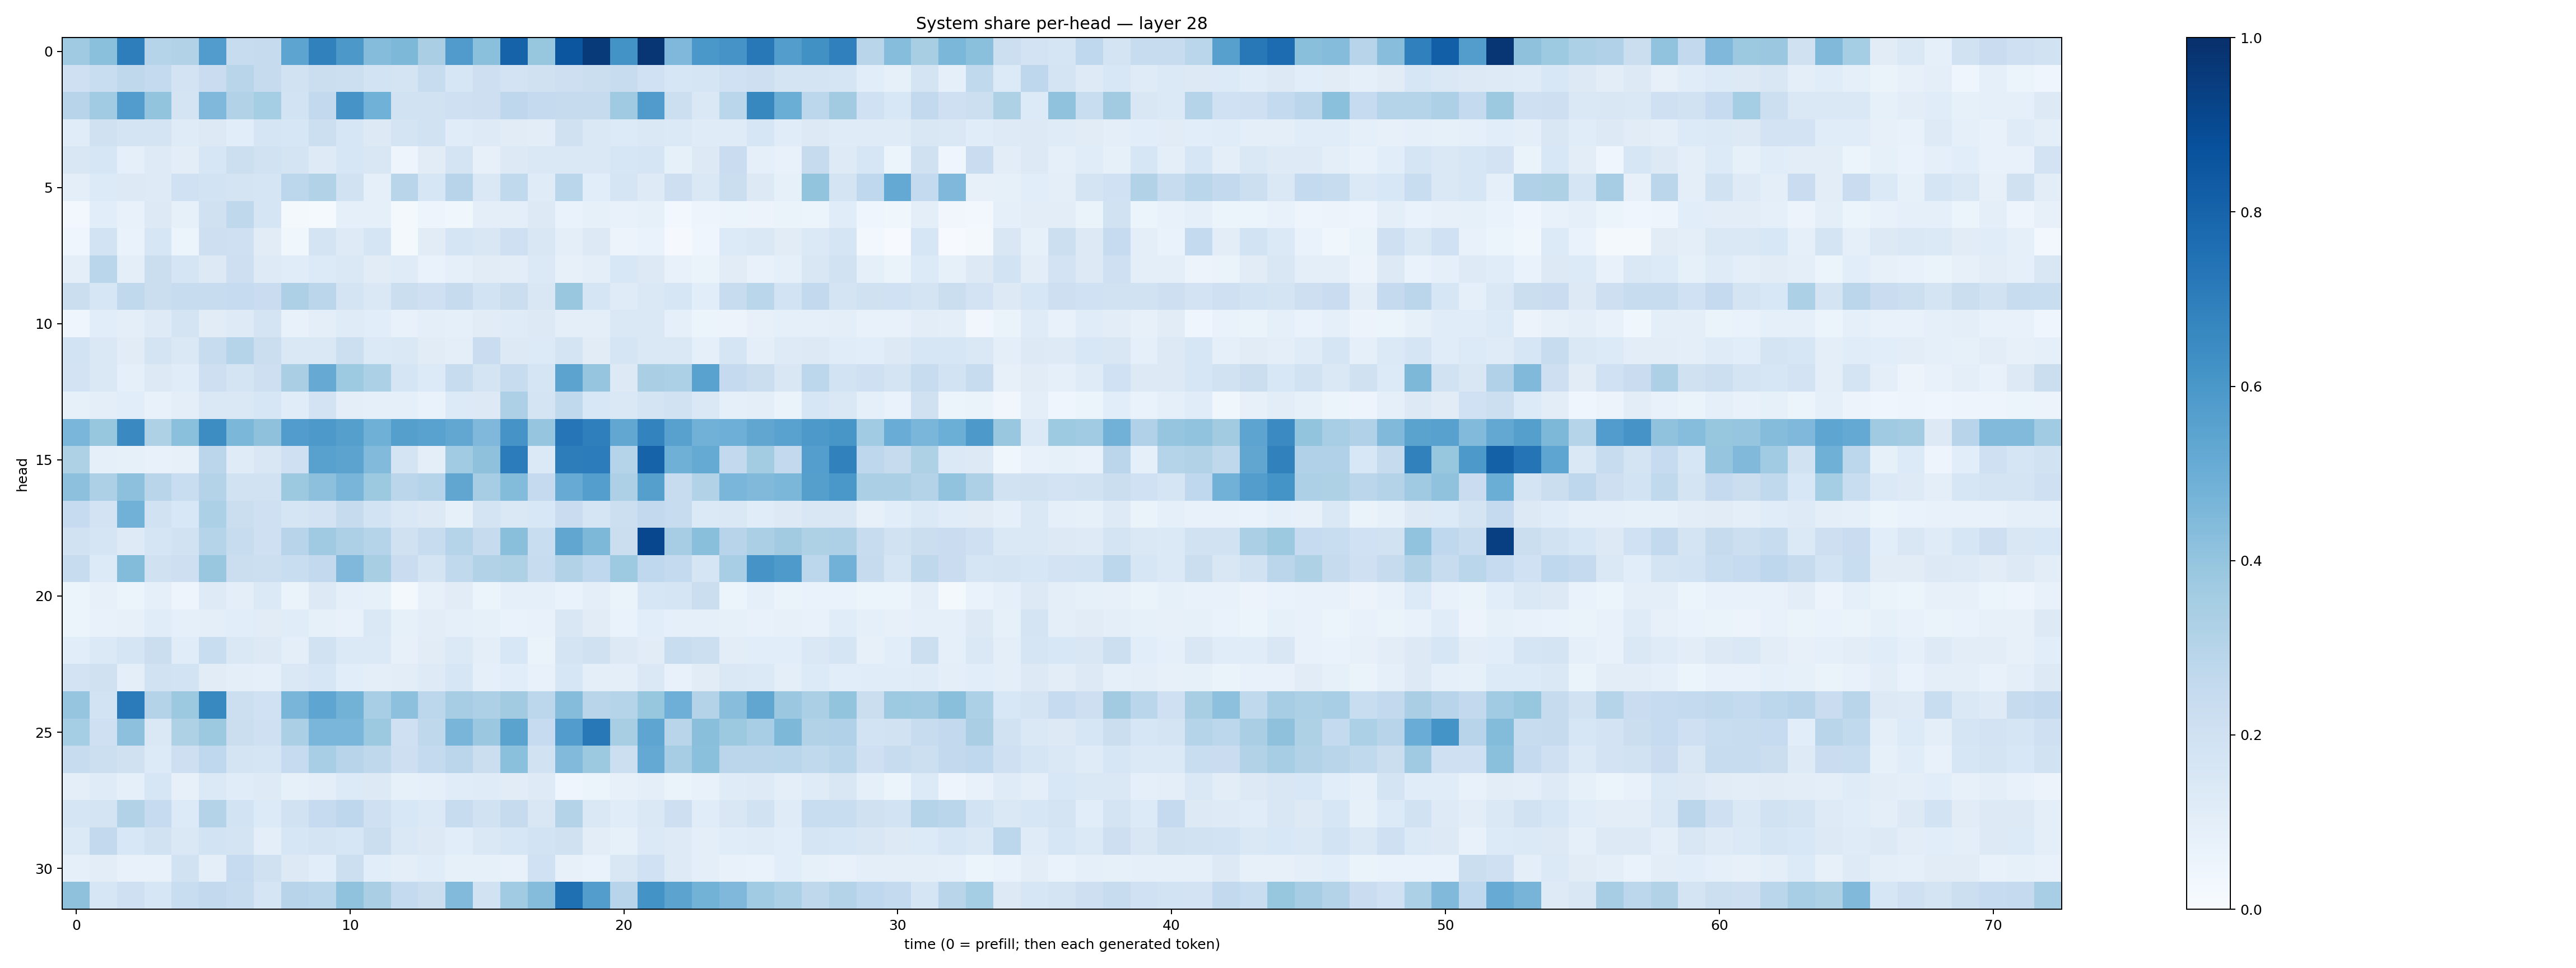

The data file committed next to this chart (first rows):
0.36772117, 0.41826355, 0.69807863, 0.3024977, 0.30875328, 0.5776723, 0.23504125, 0.24531423, 0.5421737, 0.6852075, 0.5957561, 0.4371816, 0.45683697, 0.33603686, 0.580503, 0.4195348, 0.80242795, 0.39404047, 0.8521379, 0.9614688, 0.62078863, 0.9760551, 0.4523699, 0.59870076
0.2072, 0.2332, 0.2731, 0.2564, 0.1801, 0.2279, 0.2902, 0.2426, 0.1925, 0.2213, 0.2178, 0.1859, 0.176, 0.239, 0.1639, 0.2134, 0.1814, 0.1962, 0.2138, 0.2208, 0.2356, 0.2, 0.1603, 0.167
0.2955, 0.3662, 0.5772, 0.3991, 0.1784, 0.4518, 0.3118, 0.3525, 0.1851, 0.2611, 0.6115, 0.4857, 0.1926, 0.1949, 0.2074, 0.2129, 0.2759, 0.2534, 0.2461, 0.243, 0.3683, 0.5786, 0.2155, 0.1466
0.1158, 0.1975, 0.1788, 0.1791, 0.1206, 0.1303, 0.1083, 0.1661, 0.1587, 0.2181, 0.1609, 0.1291, 0.1738, 0.1879, 0.1148, 0.1216, 0.1101, 0.1051, 0.1968, 0.1431, 0.1355, 0.145, 0.1398, 0.1208
0.1488, 0.1611, 0.08885, 0.1223, 0.1034, 0.1582, 0.2182, 0.1941, 0.1722, 0.1245, 0.1629, 0.1516, 0.04867, 0.1124, 0.1756, 0.08121, 0.1261, 0.1419, 0.1435, 0.1439, 0.158, 0.1682, 0.08281, 0.1298
0.09882, 0.1364, 0.1303, 0.124, 0.203, 0.1867, 0.1747, 0.1674, 0.2803, 0.3161, 0.1899, 0.08905, 0.2914, 0.1571, 0.2939, 0.1421, 0.2627, 0.1195, 0.2862, 0.1059, 0.1695, 0.1223, 0.2144, 0.1443
0.02836, 0.1059, 0.0759, 0.1282, 0.08253, 0.1957, 0.2708, 0.1707, 0.01604, 0.01426, 0.08706, 0.09136, 0.02305, 0.04906, 0.03884, 0.0975, 0.09832, 0.1269, 0.06836, 0.08395, 0.07803, 0.08351, 0.03071, 0.04946
0.04557, 0.186, 0.06701, 0.1634, 0.05345, 0.211, 0.2093, 0.11, 0.0363, 0.1767, 0.1232, 0.1659, 0.01972, 0.112, 0.1664, 0.1494, 0.2032, 0.1522, 0.09717, 0.1314, 0.05819, 0.06821, 0.01085, 0.04634
0.09549, 0.287, 0.09815, 0.2198, 0.1682, 0.1259, 0.2121, 0.1246, 0.115, 0.1354, 0.1482, 0.1111, 0.1186, 0.06873, 0.09077, 0.1104, 0.1045, 0.1392, 0.07978, 0.09691, 0.1525, 0.1259, 0.07116, 0.06631
0.2256, 0.1625, 0.2628, 0.2226, 0.2414, 0.2347, 0.2464, 0.2302, 0.327, 0.282, 0.1793, 0.1434, 0.2228, 0.2096, 0.2428, 0.1862, 0.2254, 0.1515, 0.3838, 0.1692, 0.121, 0.1414, 0.1566, 0.1075
0.04055, 0.107, 0.0998, 0.1215, 0.1733, 0.1102, 0.1239, 0.1736, 0.07057, 0.09642, 0.1207, 0.1088, 0.07748, 0.09479, 0.08867, 0.1105, 0.1208, 0.1312, 0.09771, 0.09919, 0.144, 0.1462, 0.08623, 0.05195
0.1863, 0.1414, 0.1104, 0.175, 0.1473, 0.2388, 0.2978, 0.2217, 0.1474, 0.1444, 0.2165, 0.1391, 0.1422, 0.1133, 0.1015, 0.2286, 0.1267, 0.1365, 0.1754, 0.1125, 0.1675, 0.1453, 0.1461, 0.09177
0.1832, 0.145, 0.09076, 0.126, 0.1154, 0.2117, 0.1782, 0.2143, 0.3364, 0.5124, 0.3741, 0.3293, 0.1652, 0.1341, 0.2413, 0.1741, 0.2363, 0.1664, 0.5444, 0.3982, 0.1293, 0.3377, 0.3318, 0.553
0.08239, 0.1015, 0.1092, 0.07485, 0.0962, 0.1465, 0.1444, 0.1631, 0.117, 0.1833, 0.09379, 0.0888, 0.09141, 0.06775, 0.1351, 0.128, 0.328, 0.178, 0.2629, 0.1525, 0.1448, 0.1746, 0.1887, 0.1469
0.4625, 0.3912, 0.6539, 0.3232, 0.421, 0.6434, 0.4587, 0.4109, 0.5757, 0.5899, 0.5641, 0.4883, 0.5629, 0.551, 0.5306, 0.4516, 0.6131, 0.3948, 0.7337, 0.6944, 0.5295, 0.6772, 0.5565, 0.4824
0.3236, 0.09108, 0.08454, 0.07265, 0.07946, 0.2847, 0.1172, 0.1488, 0.2049, 0.5561, 0.5457, 0.4422, 0.1722, 0.09523, 0.3637, 0.4106, 0.7043, 0.1403, 0.7012, 0.7057, 0.2987, 0.8009, 0.491, 0.516
0.4149, 0.3252, 0.4174, 0.2928, 0.2314, 0.307, 0.1889, 0.192, 0.3775, 0.4168, 0.4653, 0.3782, 0.2828, 0.3, 0.5347, 0.351, 0.438, 0.2535, 0.5099, 0.5687, 0.3277, 0.5651, 0.2384, 0.3093
0.248, 0.1817, 0.4817, 0.1882, 0.1525, 0.3314, 0.2242, 0.2054, 0.1719, 0.1818, 0.2431, 0.1862, 0.1411, 0.1265, 0.08371, 0.1767, 0.1468, 0.1553, 0.2297, 0.1655, 0.217, 0.2605, 0.2405, 0.1379
0.1928, 0.1694, 0.1217, 0.1681, 0.1937, 0.3042, 0.239, 0.208, 0.2937, 0.3673, 0.3272, 0.3036, 0.1991, 0.2371, 0.3037, 0.2446, 0.4252, 0.2319, 0.5327, 0.4533, 0.2203, 0.9084, 0.3489, 0.4235
0.2346, 0.1366, 0.4394, 0.1959, 0.2145, 0.3848, 0.2198, 0.2157, 0.2315, 0.2609, 0.4507, 0.3406, 0.23, 0.178, 0.263, 0.3105, 0.3223, 0.2375, 0.3136, 0.2683, 0.3721, 0.2658, 0.2561, 0.1666
0.06058, 0.07853, 0.0593, 0.09101, 0.04954, 0.123, 0.09534, 0.1391, 0.06266, 0.1284, 0.09239, 0.08447, 0.01692, 0.0801, 0.1131, 0.05884, 0.08906, 0.08749, 0.06678, 0.09734, 0.0664, 0.1572, 0.1647, 0.2203
0.05364, 0.07646, 0.0807, 0.1137, 0.08792, 0.09775, 0.1072, 0.1116, 0.1145, 0.08398, 0.07806, 0.1409, 0.08559, 0.1047, 0.08639, 0.08503, 0.06864, 0.07317, 0.149, 0.1118, 0.06932, 0.1075, 0.08814, 0.09166
0.1088, 0.1377, 0.1688, 0.2188, 0.1156, 0.2321, 0.1413, 0.1307, 0.09868, 0.1937, 0.1393, 0.1399, 0.08111, 0.1102, 0.1402, 0.0947, 0.1554, 0.06252, 0.1742, 0.1974, 0.1317, 0.1108, 0.2311, 0.2186
0.1827, 0.196, 0.09449, 0.1878, 0.1867, 0.1111, 0.09615, 0.0933, 0.1436, 0.1606, 0.1062, 0.09709, 0.1049, 0.1248, 0.1602, 0.08995, 0.1077, 0.07622, 0.1596, 0.1008, 0.09992, 0.1484, 0.07491, 0.1116
0.3976, 0.1864, 0.7082, 0.3067, 0.3767, 0.659, 0.2162, 0.2016, 0.4654, 0.539, 0.4795, 0.3442, 0.4153, 0.2802, 0.3502, 0.3243, 0.3599, 0.2782, 0.434, 0.2908, 0.2995, 0.3937, 0.496, 0.3074
0.352, 0.208, 0.4145, 0.1477, 0.3213, 0.3784, 0.2241, 0.2034, 0.3331, 0.4647, 0.4647, 0.3785, 0.2086, 0.271, 0.4659, 0.3819, 0.5491, 0.247, 0.5769, 0.7213, 0.3401, 0.5366, 0.2898, 0.4232
0.2416, 0.2156, 0.1977, 0.1339, 0.2144, 0.2659, 0.1756, 0.1644, 0.2467, 0.3458, 0.2966, 0.2729, 0.2109, 0.2545, 0.2817, 0.2249, 0.4195, 0.1939, 0.4431, 0.377, 0.2179, 0.5218, 0.3489, 0.4195
0.09438, 0.119, 0.08835, 0.1593, 0.08141, 0.1386, 0.1171, 0.1234, 0.08412, 0.101, 0.1342, 0.1309, 0.0857, 0.09114, 0.1138, 0.1178, 0.1128, 0.1249, 0.04671, 0.06103, 0.07817, 0.09899, 0.06338, 0.07289
0.1704, 0.1781, 0.3117, 0.249, 0.1356, 0.3063, 0.187, 0.1342, 0.192, 0.2498, 0.2771, 0.2064, 0.1537, 0.1374, 0.2383, 0.1913, 0.244, 0.1502, 0.3065, 0.1466, 0.1164, 0.1413, 0.2145, 0.1163
0.1399, 0.2612, 0.1544, 0.193, 0.1424, 0.1846, 0.172, 0.0978, 0.1631, 0.1781, 0.1583, 0.2244, 0.143, 0.1255, 0.1081, 0.1426, 0.1563, 0.1849, 0.1991, 0.1047, 0.08253, 0.1386, 0.1232, 0.1004
0.09163, 0.1021, 0.07483, 0.07716, 0.1939, 0.1015, 0.2468, 0.1954, 0.1273, 0.1082, 0.2169, 0.1073, 0.1002, 0.1154, 0.08571, 0.08204, 0.0711, 0.2031, 0.08033, 0.0682, 0.1507, 0.1995, 0.1226, 0.09903
0.4108, 0.1603, 0.2074, 0.1578, 0.2307, 0.2608, 0.2365, 0.17, 0.2956, 0.2878, 0.4065, 0.3374, 0.257, 0.2207, 0.4419, 0.1951, 0.3666, 0.4368, 0.7576, 0.5734, 0.2931, 0.6174, 0.5435, 0.4771
